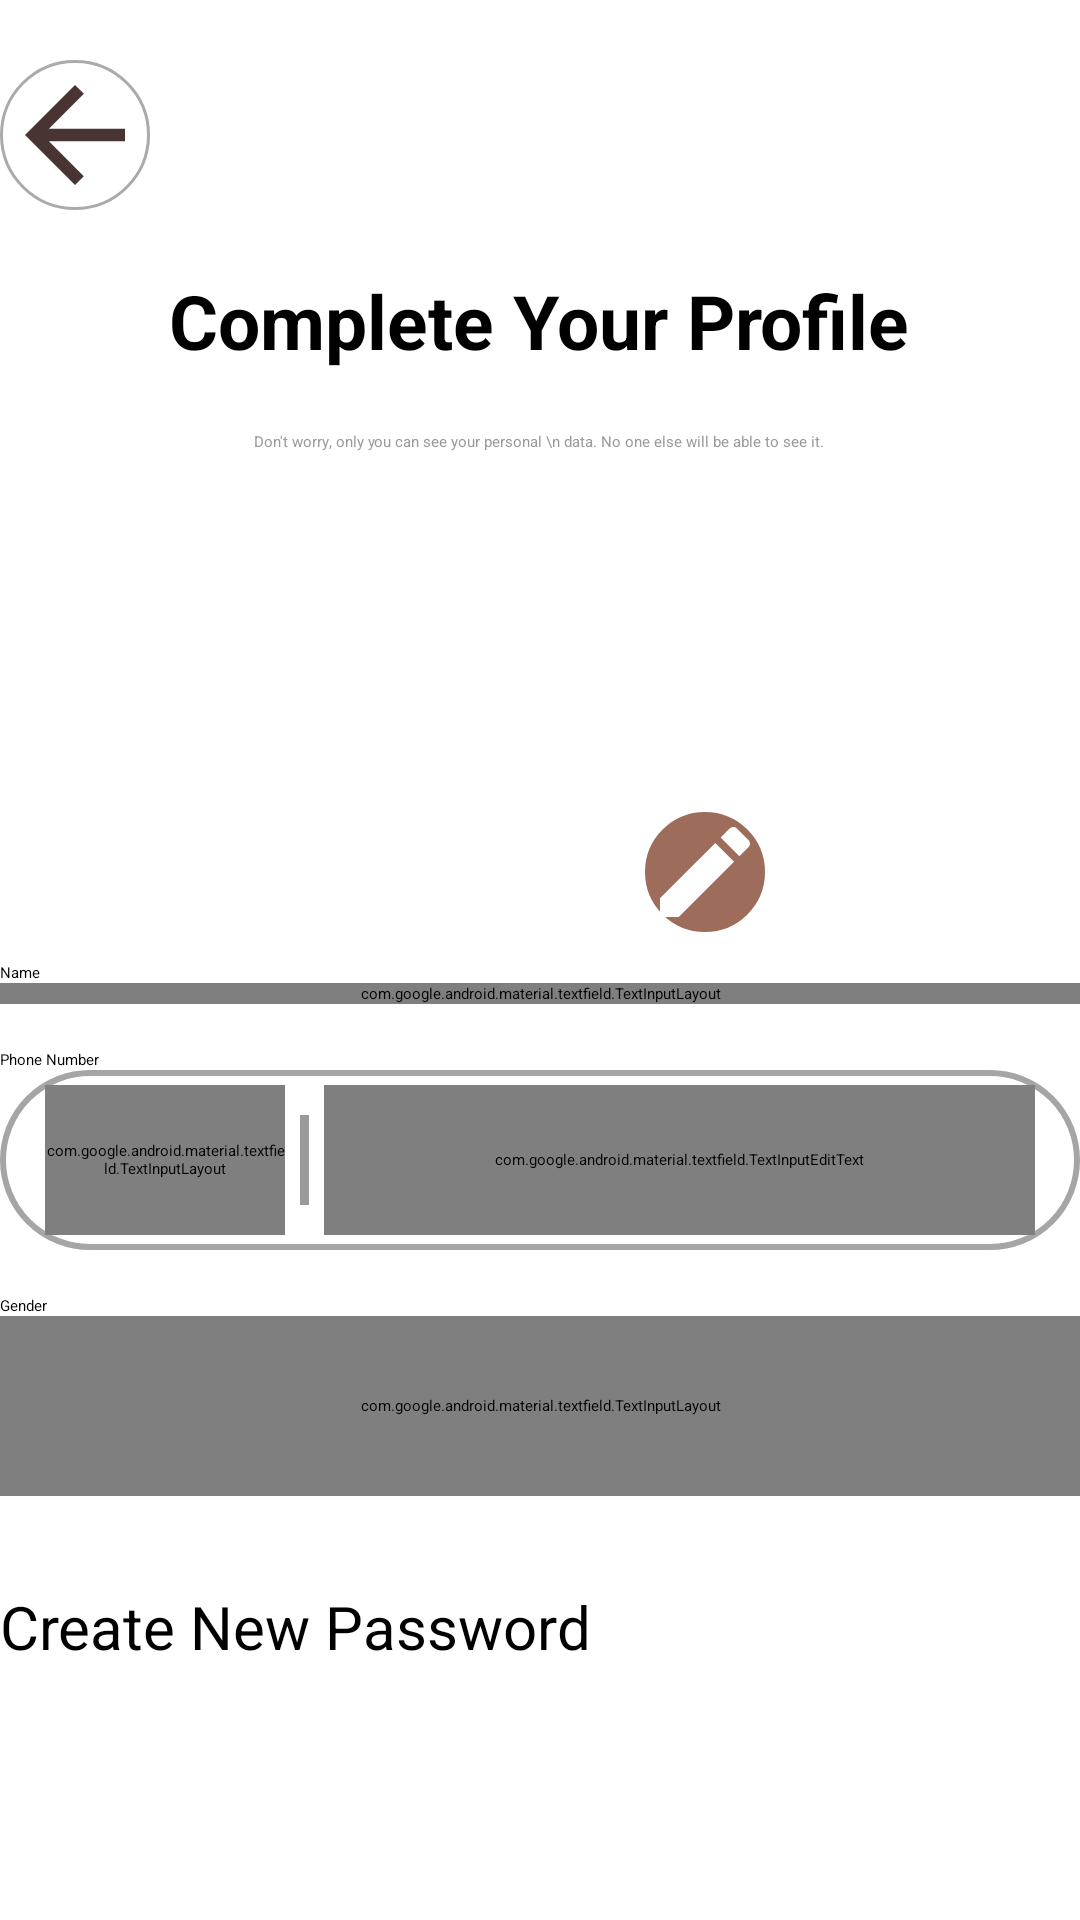

Here is an Android app screen rendered from its layout file. Give the layout XML and the strings, colors and styles it references.
<!-- AndroidManifest.xml: application theme Theme.Bt2 -->
<!-- res/layout/fragment_your_profiile.xml -->
<?xml version="1.0" encoding="utf-8"?>
<layout xmlns:android="http://schemas.android.com/apk/res/android">

    <data>

        <variable
            name="fm"
            type="androidx.fragment.app.FragmentManager" />

        <variable
            name="viewModel"
            type="com.example.bt2.feature.yourProfile.YourProfileViewModel" />
    </data>

    <androidx.appcompat.widget.LinearLayoutCompat
        xmlns:tools="http://schemas.android.com/tools"
        android:layout_width="match_parent"
        android:layout_height="match_parent"
        xmlns:app="http://schemas.android.com/apk/res-auto"
        android:layout_marginHorizontal="20dp"
        android:orientation="vertical"
        android:gravity="top">

        <Space
            android:layout_width="match_parent"
            android:layout_height="20dp" />

        <ImageButton
            android:layout_width="50dp"
            android:layout_height="50dp"
            android:onClick="@{(v) -> viewModel.onClickBackButton(fm)}"
            android:layout_gravity="start"
            android:background="@drawable/round_background"
            android:src="@drawable/baseline_arrow_back_24"/>


        <Space
            android:layout_width="match_parent"
            android:layout_height="20dp" />

        <TextView
            android:layout_width="wrap_content"
            android:layout_height="wrap_content"
            android:layout_gravity="center"
            android:text="Complete Your Profile"
            android:fontFamily="sans-serif"
            android:textFontWeight="700"
            android:textSize="25sp" />

        <Space
            android:layout_width="match_parent"
            android:layout_height="20dp" />

        <TextView
            android:layout_width="wrap_content"
            android:layout_height="wrap_content"
            android:layout_gravity="center"
            android:gravity="center"
            android:textColor="@color/gray"
            android:text="Don't worry, only you can see your personal \n data. No one else will be able to see it." />


        <FrameLayout
            android:layout_width="wrap_content"
            android:layout_height="wrap_content"
            android:layout_marginVertical="10dp"
            android:layout_gravity="center">

            <com.google.android.material.imageview.ShapeableImageView
                android:id="@+id/avatarImageView"
                android:layout_width="150dp"
                android:layout_height="150dp"
                android:backgroundTint="@color/gray"
                android:scaleType="centerCrop"
                android:src="@drawable/baseline_person_24"
                android:background="@drawable/circle_background"
                app:shapeAppearance="@style/circle"
                tools:ignore="ContentDescription" />


            <ImageButton
                android:id="@+id/buttonSetAvatar"
                android:layout_width="40dp"
                android:layout_height="40dp"
                android:background="@drawable/round_background"
                android:backgroundTint="@color/brown"
                android:src="@drawable/baseline_mode_edit_outline_24"
                android:layout_gravity="bottom|end"
                tools:ignore="ContentDescription" />

        </FrameLayout>


        <TextView
            android:layout_width="wrap_content"
            android:layout_height="wrap_content"
            android:text="Name" />

        <com.google.android.material.textfield.TextInputLayout
            android:layout_width="match_parent"
            android:layout_height="wrap_content"
            android:hint="John Doe"
            app:boxCornerRadiusTopStart="30dp"
            app:boxCornerRadiusTopEnd="30dp"
            app:boxCornerRadiusBottomStart="30dp"
            app:boxCornerRadiusBottomEnd="30dp"
            app:boxBackgroundMode="outline"
            app:hintEnabled="false">

            <com.google.android.material.textfield.TextInputEditText
                android:layout_width="match_parent"
                android:layout_height="wrap_content"
                android:inputType="text"
                android:importantForAccessibility="yes" />

        </com.google.android.material.textfield.TextInputLayout>

        <Space
            android:layout_width="match_parent"
            android:layout_height="15dp"/>

        <TextView
            android:layout_width="wrap_content"
            android:layout_height="wrap_content"
            android:text="Phone Number"
            tools:ignore="HardcodedText" />

        <LinearLayout
            android:layout_width="match_parent"
            android:layout_height="60dp"
            android:background="@drawable/input_text_boder"
            android:orientation="horizontal"
            android:paddingHorizontal="15dp"
            android:paddingVertical="5dp">
            <com.google.android.material.textfield.TextInputLayout
                style="@style/Widget.Material3.TextInputLayout.OutlinedBox.Dense.ExposedDropdownMenu"
                android:layout_width="80dp"
                android:layout_height="match_parent">
                <AutoCompleteTextView
                    android:id="@+id/codeCountry"
                    android:layout_width="100dp"
                    android:layout_height="match_parent"
                    android:inputType="none"
                    android:background="@android:color/transparent"
                    android:text="+1"
                    android:textSize="16sp" />
            </com.google.android.material.textfield.TextInputLayout>

            <View
                android:layout_width="3dp"
                android:layout_height="match_parent"
                android:background="@color/gray"
                android:layout_marginVertical="10dp"
                android:layout_marginHorizontal="5dp"/>

            <com.google.android.material.textfield.TextInputEditText
                android:layout_width="match_parent"
                android:layout_height="match_parent"
                android:importantForAccessibility="yes"
                android:hint="Enter Phone Number"
                android:maxLength="9"
                android:background="@android:color/transparent"
                android:inputType="phone"
                android:textSize="16sp"/>
        </LinearLayout>

        <Space
            android:layout_width="match_parent"
            android:layout_height="15dp"/>

        <TextView
            android:layout_width="wrap_content"
            android:layout_height="wrap_content"
            android:text="Gender"
            tools:ignore="HardcodedText" />

        <com.google.android.material.textfield.TextInputLayout
            style="@style/Widget.Material3.TextInputLayout.OutlinedBox.Dense.ExposedDropdownMenu"
            android:id="@+id/textInputLayout"
            android:layout_width="match_parent"
            android:layout_height="60dp"
            app:boxBackgroundMode="outline"
            app:boxStrokeColor="#FF000000"
            app:boxCornerRadiusTopStart="30dp"
            app:boxCornerRadiusTopEnd="30dp"
            app:boxCornerRadiusBottomStart="30dp"
            app:boxCornerRadiusBottomEnd="30dp"
            app:hintEnabled="false"
            >

            <AutoCompleteTextView
                android:id="@+id/autoSelectGender"
                android:layout_width="match_parent"
                android:layout_height="match_parent"
                android:paddingHorizontal="15dp"
                android:inputType="none"
                android:hint="Select" />
        </com.google.android.material.textfield.TextInputLayout>


        <Space
            android:layout_width="match_parent"
            android:layout_height="20dp"/>

        <Button
            android:layout_width="match_parent"
            android:layout_height="wrap_content"
            android:text="Create New Password"
            android:textSize="20sp"
            android:paddingVertical="10dp"
            android:backgroundTint="@color/brown"/>

    </androidx.appcompat.widget.LinearLayoutCompat>
</layout>
<!-- resources referenced by this layout -->
<resources>
  <color name="brown">#9D6C5A</color>
  <color name="gray">#9B9999</color>
  <!-- drawable baseline_arrow_back_24 (drawable) -->
  <vector xmlns:android="http://schemas.android.com/apk/res/android" android:autoMirrored="true" android:height="24dp" android:tint="#493434" android:viewportHeight="24" android:viewportWidth="24" android:width="24dp">
        
      <path android:fillColor="@android:color/white" android:pathData="M20,11H7.83l5.59,-5.59L12,4l-8,8 8,8 1.41,-1.41L7.83,13H20v-2z"/>
      
  </vector>
  <!-- drawable baseline_mode_edit_outline_24 (drawable) -->
  <vector xmlns:android="http://schemas.android.com/apk/res/android"
      android:height="24dp"
      android:viewportHeight="24"
      android:viewportWidth="24"
      android:width="24dp">
  
      <path
          android:fillColor="@android:color/white"
          android:pathData="M3,17.25l0,3.75l3.75,0l11.06,-11.06l-3.75,-3.75z"/>
  
      <path
          android:fillColor="@android:color/white"
          android:pathData="M20.71,5.63l-2.34,-2.34c-0.39,-0.39 -1.02,-0.39 -1.41,0l-1.83,1.83l3.75,3.75l1.83,-1.83C21.1,6.65 21.1,6.02 20.71,5.63z"/>
  </vector>
  <!-- drawable input_text_boder (drawable) -->
  <?xml version="1.0" encoding="utf-8"?>
  <shape xmlns:android="http://schemas.android.com/apk/res/android">
      <corners android:radius="30dp" /> 
      <stroke
          android:width="2dp"
          android:color="#A6A5A5" /> 
  </shape>
  <!-- drawable round_background (drawable) -->
  <?xml version="1.0" encoding="utf-8"?>
  <shape xmlns:android="http://schemas.android.com/apk/res/android"
      android:shape="oval">
      <stroke android:width="1dp" android:color="@android:color/darker_gray" /> 
  </shape>
  <style name="circle">
          <item name="cornerFamily">rounded</item>
          <item name="cornerSize">50%</item>
      </style>
</resources>
